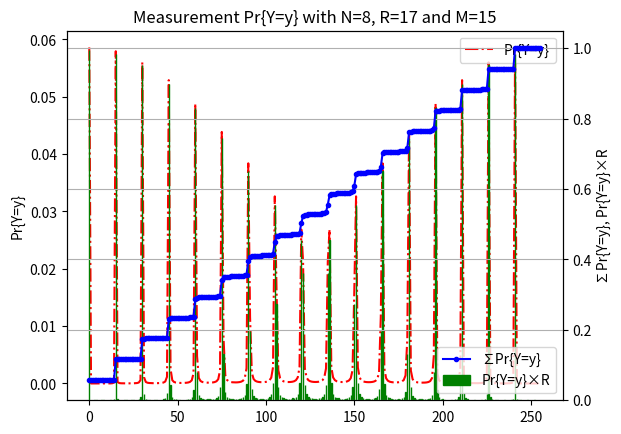

Write the Python code that produced this figure.
#!/usr/bin/env python

from matplotlib import pyplot as pp
from numpy import *

N = 8
R = 17

def s(y, k, r, n, i=complex(0,1)):
    return exp(2*pi*i*k*r*y/2**n)

def m(r, n):
    return int(2**n / r)

def p(y, r=R, n=N):
    return 1.0/(m(r,n)*2**n) * abs(sum([s(y, k, r, n) for k in range(m(r,n))]))**2.0

fig, ax_1 = pp.subplots()
ax_2 = ax_1.twinx()

ax_1.set_ylabel('Pr{Y=y}')
ax_2.set_ylabel('∑Pr{Y=y}, Pr{Y=y}×R')

ys = list(range(2**N))
ps = list(map(p, ys))
rs = list(map(lambda p: p*R, ps))
cs = list(cumsum(ps))


ax_1.plot(ys, ps, 'r-.')
ax_2.bar(ys, rs, 0.2, color='g', edgecolor='g')
ax_2.plot(ys, cs, 'b.-')

ax_1.legend(['Pr{Y=y}'], loc='upper right')
ax_2.legend(['∑Pr{Y=y}', 'Pr{Y=y}×R'], loc='lower right')

pp.title('Measurement Pr{Y=y} with N=%d, R=%d and M=%d' % (N, R, m(R, N)))
pp.grid()
pp.show()
